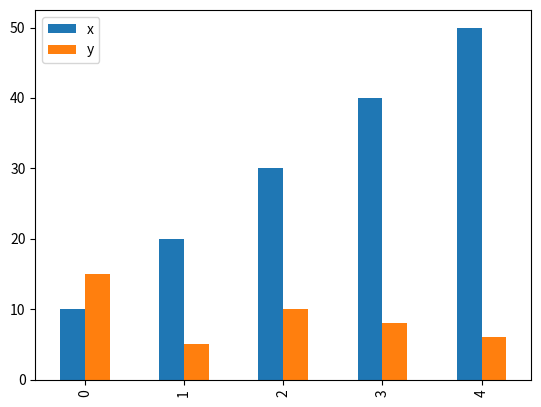

Write the Python code that produced this figure.
import pandas as pd
import matplotlib.pyplot as plt

# Creamos un dataframe que luego usaremos para mostrar los datos:

df = pd.DataFrame({"x": [10, 20, 30, 40, 50],
                   "y": [15, 5, 10, 8, 6]})

def lineas(df):
    df.plot()
    plt.show()

# lineas(df)

def barras(df):
    df.plot(kind="bar") #, color=["blue", "green", "red", "orange"])
    plt.show()
barras(df)

def apilado(df):
    df.plot(kind="bar", stacked=True,
            grid=True, title="Gráfica ejemplo con Pandas")
    plt.show()

# apilado(df)

# barras(df.y.value_counts())